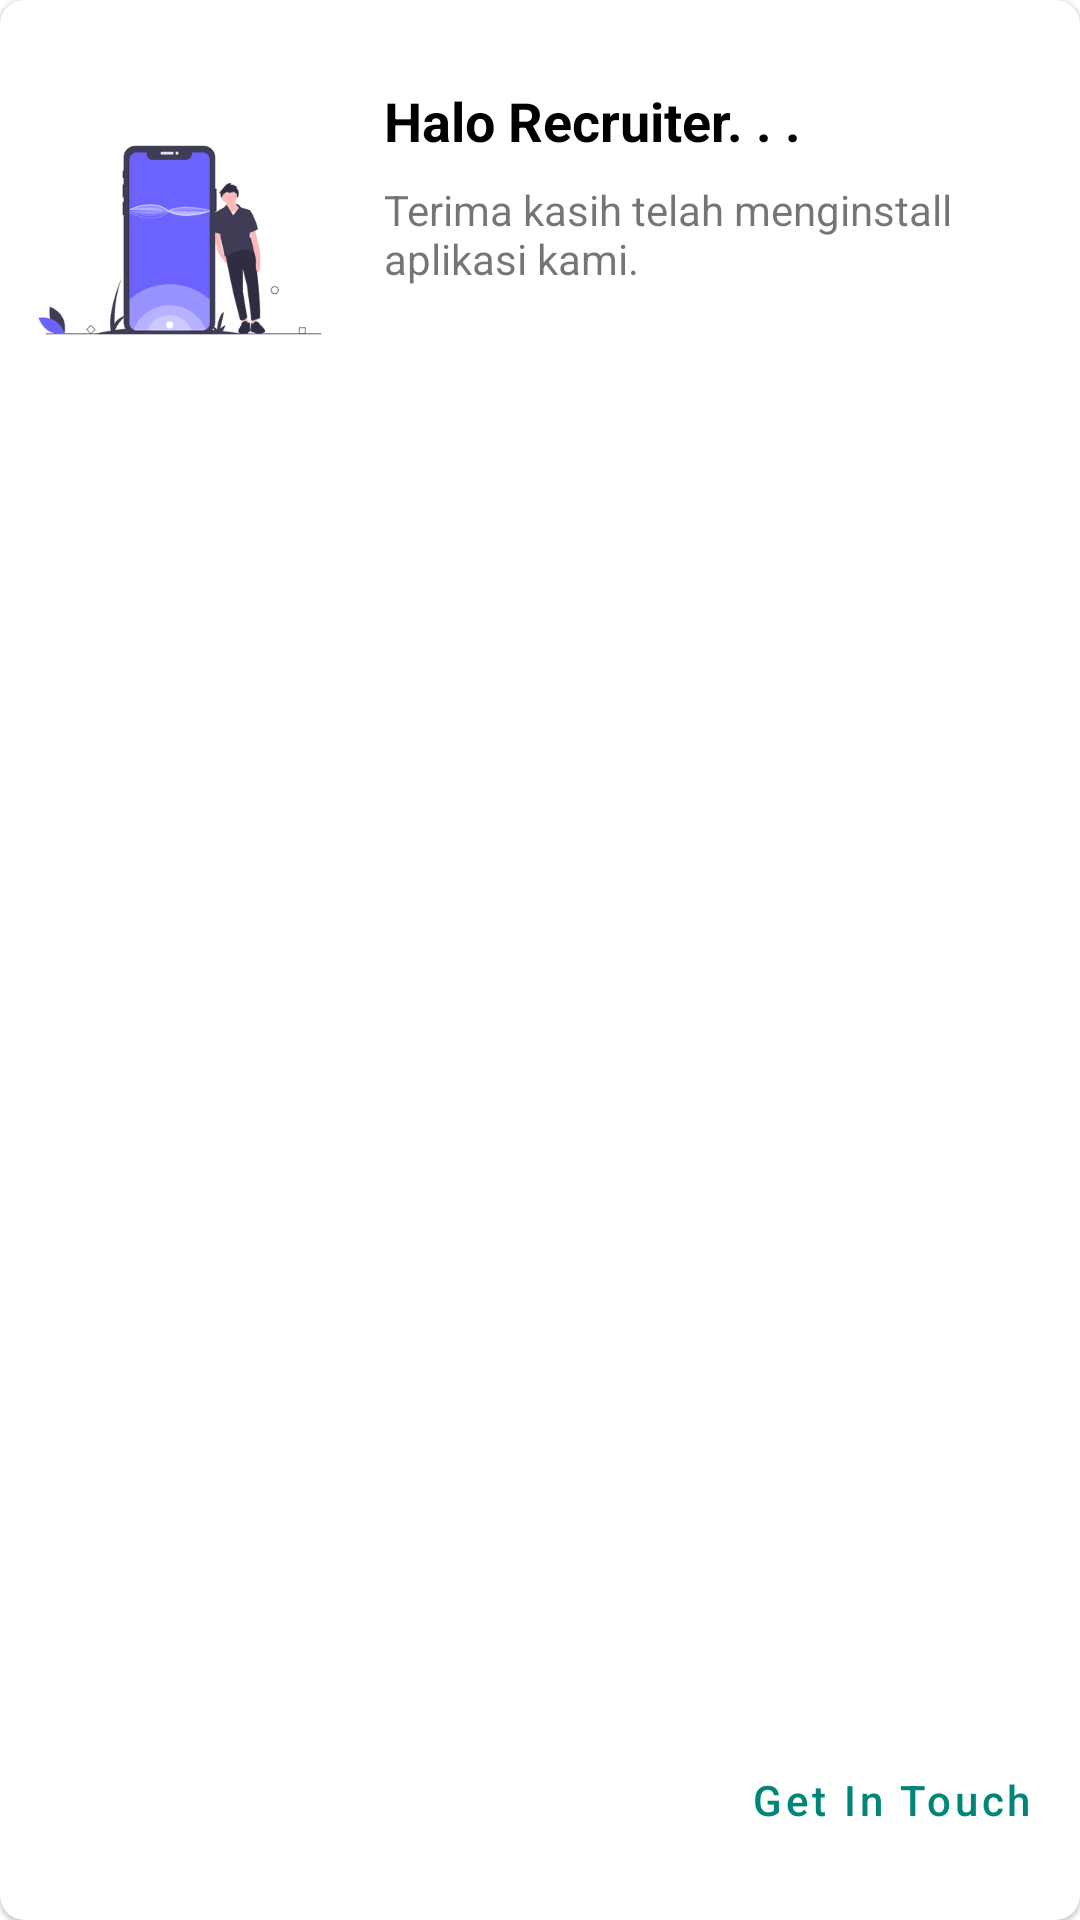

Write the Android layout XML for this screen, with the resource values it uses.
<!-- AndroidManifest.xml: application theme AppTheme -->
<!-- res/layout/banner.xml -->
<com.google.android.material.card.MaterialCardView android:layout_width="match_parent"
    xmlns:app="http://schemas.android.com/apk/res-auto"
    android:layout_margin="16dp"
    app:cardCornerRadius="8dp"
    android:layout_height="wrap_content"
    xmlns:android="http://schemas.android.com/apk/res/android">

    <androidx.constraintlayout.widget.ConstraintLayout
        android:layout_width="match_parent"
        android:layout_height="match_parent">

        <ImageView
            android:id="@+id/imageView"
            android:layout_width="120dp"
            android:layout_height="160dp"
            android:layout_marginEnd="8dp"
            android:src="@drawable/back_banner"
            app:layout_constraintBottom_toBottomOf="parent"
            app:layout_constraintEnd_toEndOf="parent"
            app:layout_constraintHorizontal_bias="0.0"
            app:layout_constraintStart_toStartOf="parent"
            app:layout_constraintTop_toTopOf="parent"
            app:layout_constraintVertical_bias="0.0" />


        <TextView
            android:id="@+id/welcome_message"
            android:layout_width="wrap_content"
            android:layout_height="wrap_content"
            android:layout_centerInParent="true"
            android:layout_marginStart="8dp"
            android:layout_marginTop="28dp"
            android:layout_marginEnd="8dp"
            android:text="Halo Recruiter. . ."
            android:textColor="@android:color/black"
            android:textSize="18sp"
            android:textStyle="bold"
            app:layout_constraintEnd_toEndOf="parent"
            app:layout_constraintHorizontal_bias="0.0"
            app:layout_constraintStart_toEndOf="@+id/imageView"
            app:layout_constraintTop_toTopOf="parent" />

        <TextView
            android:id="@+id/textView5"
            android:layout_width="0dp"
            android:layout_height="wrap_content"
            android:layout_marginStart="8dp"
            android:layout_marginTop="8dp"
            android:layout_marginEnd="8dp"
            android:text="Terima kasih telah menginstall aplikasi kami."
            app:layout_constraintBottom_toBottomOf="parent"
            app:layout_constraintEnd_toEndOf="parent"
            app:layout_constraintHorizontal_bias="0.0"
            app:layout_constraintStart_toEndOf="@+id/imageView"
            app:layout_constraintTop_toBottomOf="@+id/welcome_message"
            app:layout_constraintVertical_bias="0.0" />

        <com.google.android.material.button.MaterialButton
            style="@style/Widget.MaterialComponents.Button.TextButton"
            android:layout_width="wrap_content"
            android:layout_height="wrap_content"
            android:layout_marginEnd="8dp"
            android:layout_marginBottom="16dp"
            android:text="Get In Touch"
            android:textAllCaps="false"
            app:layout_constraintBottom_toBottomOf="parent"
            app:layout_constraintEnd_toEndOf="parent" />

    </androidx.constraintlayout.widget.ConstraintLayout>
</com.google.android.material.card.MaterialCardView>
<!-- resources referenced by this layout -->
<resources>
  <!-- drawable back_banner: png bitmap (drawable, 4703 bytes) -->
  <style name="AppTheme" parent="Theme.MaterialComponents.Light.NoActionBar">
          
          <item name="colorPrimary">@color/colorPrimary</item>
          <item name="colorPrimaryDark">@color/colorPrimaryDark</item>
          <item name="colorAccent">@color/colorAccent</item>
      </style>
  <color name="colorPrimary">#008577</color>
  <color name="colorPrimaryDark">#3A6073</color>
  <color name="colorAccent">#D81B60</color>
</resources>
